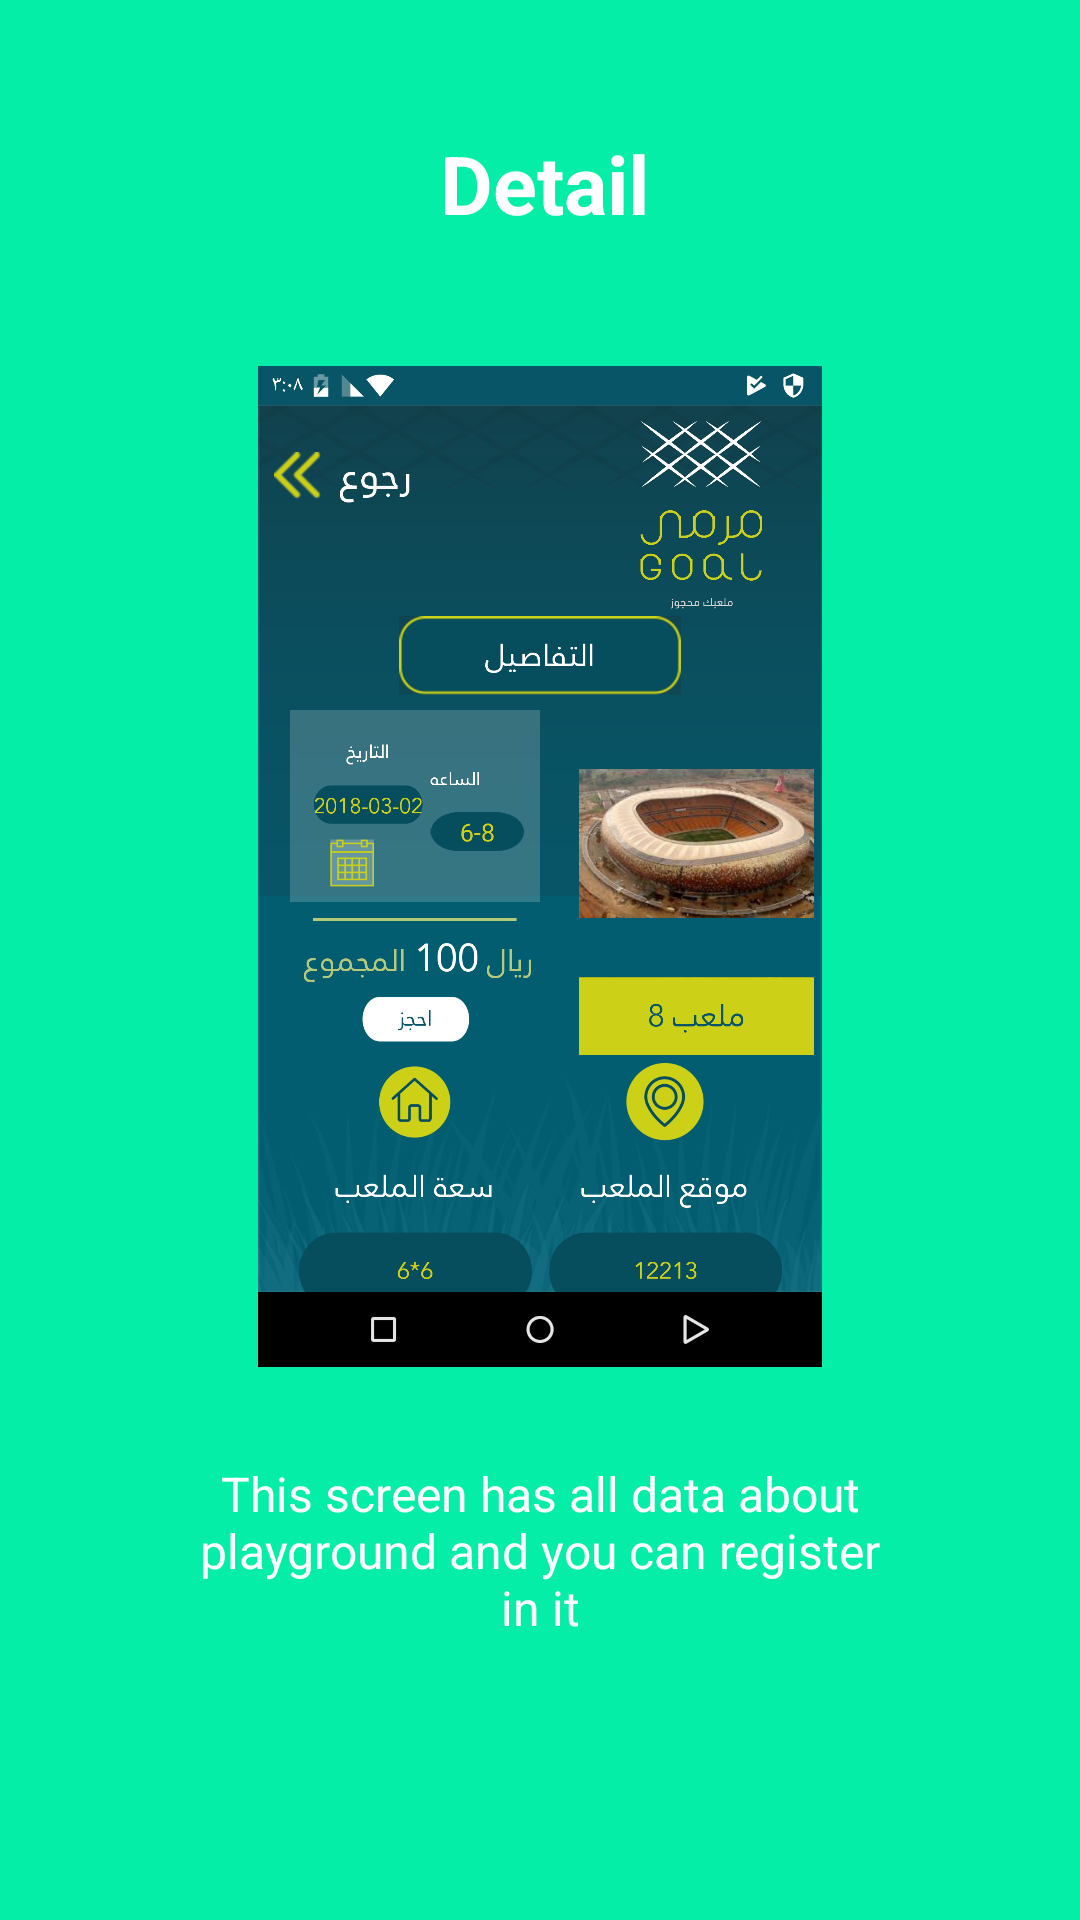

Reconstruct the res/layout file that produces this screen, plus the resources it refers to.
<!-- AndroidManifest.xml: application theme AppTheme -->
<!-- res/layout/app_intro3.xml -->
<?xml version="1.0" encoding="utf-8"?>
<LinearLayout xmlns:android="http://schemas.android.com/apk/res/android"
    android:id="@+id/main_layout"
    android:layout_width="fill_parent"
    android:layout_height="fill_parent"
    android:layout_weight="10"
    android:background="#04eea8"
    android:orientation="vertical">

    <TextView
        android:layout_width="wrap_content"
        android:layout_height="0dp"
        android:layout_gravity="center"
        android:layout_weight="3"
        android:gravity="center"
        android:paddingLeft="32dp"
        android:paddingRight="29dp"
        android:text="@string/intro3"
        android:textColor="#ffffff"
        android:textSize="27sp"
        android:textStyle="bold" />

    <LinearLayout
        android:layout_width="fill_parent"
        android:layout_height="130dp"
        android:layout_weight="5"
        android:gravity="center"
        android:orientation="vertical">

        <ImageView
            android:layout_width="wrap_content"
            android:layout_height="wrap_content"
            android:layout_gravity="center"
            android:paddingLeft="16dp"
            android:paddingRight="16dp"
            android:src="@drawable/slid3" />
    </LinearLayout>

    <TextView
        android:layout_width="wrap_content"
        android:layout_height="0dp"
        android:layout_gravity="center"
        android:layout_weight="3"
        android:gravity="center"
        android:paddingLeft="64dp"
        android:paddingRight="64dp"
        android:text="@string/home3"
        android:textColor="#ffffff"
        android:textSize="16sp" />

    <TextView
        android:layout_width="fill_parent"
        android:layout_height="62dp" />
</LinearLayout>
<!-- resources referenced by this layout -->
<resources>
  <!-- drawable slid3: png bitmap (drawable, 655241 bytes) -->
  <string name="home3">"This screen has all data about playground and you can register in it"</string>
  <string name="intro3">Detail</string>
  <style name="AppTheme" parent="Theme.AppCompat.Light.DarkActionBar">
          
          <item name="colorPrimary">@color/colorPrimary</item>
          <item name="colorPrimaryDark">@color/colorPrimaryDark</item>
          <item name="colorAccent">@color/colorAccent</item>
      </style>
  <color name="colorPrimary">#075567</color>
  <color name="colorPrimaryDark">#075567</color>
  <color name="colorAccent">#075567</color>
</resources>
